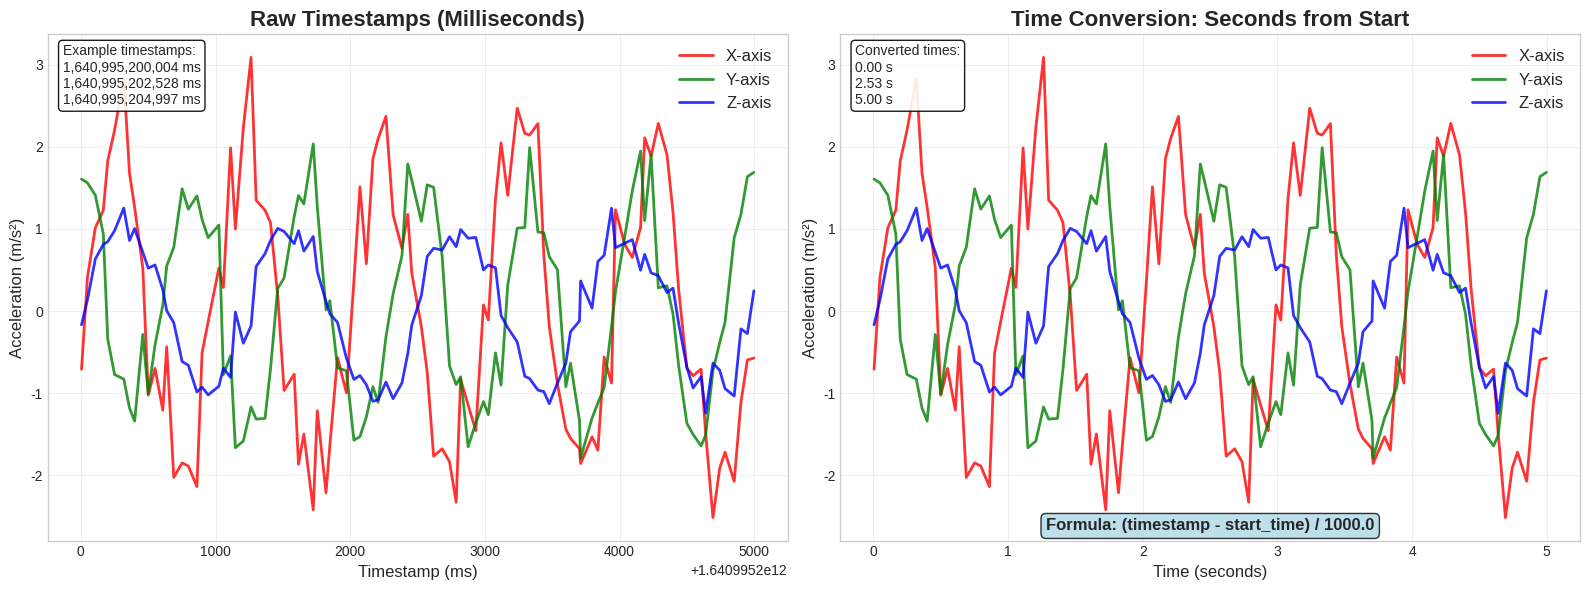

The matplotlib source for this figure: (Note: this script raises an exception after producing the figure.)
"""
Missing Preprocessing Techniques Visualization

This script creates individual visualizations for the two missing preprocessing
techniques: Time Conversion and Padding/Truncation, matching the style of
preprocessing_slide2_solution.png
"""

import numpy as np
import matplotlib.pyplot as plt
import seaborn as sns
import warnings
warnings.filterwarnings('ignore')

# Set style to match the existing slides
plt.style.use('seaborn-v0_8-whitegrid')
sns.set_palette("Set2")

def create_time_conversion_slide():
    """Create visualization for Time Conversion technique"""
    
    fig, (ax1, ax2) = plt.subplots(1, 2, figsize=(16, 6))
    
    # Generate realistic timestamp data
    np.random.seed(42)
    n_samples = 100
    start_time = 1640995200000  # Unix timestamp in milliseconds
    
    # Simulate raw timestamps (in milliseconds)
    timestamps_raw = np.linspace(start_time, start_time + 5000, n_samples)
    timestamps_raw += np.random.normal(0, 10, n_samples)  # Add some jitter
    
    # Convert to seconds from start
    timestamps_seconds = (timestamps_raw - start_time) / 1000.0
    
    # Generate corresponding sensor data
    time_points = np.linspace(0, 5, n_samples)
    x_data = 2 * np.sin(2 * np.pi * time_points) + np.random.normal(0, 0.5, n_samples)
    y_data = 1.5 * np.cos(2 * np.pi * time_points * 1.2) + np.random.normal(0, 0.3, n_samples)
    z_data = 1 * np.sin(2 * np.pi * time_points * 0.8) + np.random.normal(0, 0.2, n_samples)
    
    # Left plot: Raw timestamps
    ax1.plot(timestamps_raw, x_data, 'r-', linewidth=2, label='X-axis', alpha=0.8)
    ax1.plot(timestamps_raw, y_data, 'g-', linewidth=2, label='Y-axis', alpha=0.8)
    ax1.plot(timestamps_raw, z_data, 'b-', linewidth=2, label='Z-axis', alpha=0.8)
    ax1.set_title('Raw Timestamps (Milliseconds)', fontsize=16, fontweight='bold')
    ax1.set_xlabel('Timestamp (ms)', fontsize=12)
    ax1.set_ylabel('Acceleration (m/s²)', fontsize=12)
    ax1.legend(fontsize=12)
    ax1.grid(True, alpha=0.3)
    
    # Add timestamp examples
    ax1.text(0.02, 0.98, f'Example timestamps:\n{int(timestamps_raw[0]):,} ms\n{int(timestamps_raw[50]):,} ms\n{int(timestamps_raw[-1]):,} ms',
             transform=ax1.transAxes, verticalalignment='top',
             bbox=dict(boxstyle='round', facecolor='white', alpha=0.9),
             fontsize=10)
    
    # Right plot: Converted to seconds from start
    ax2.plot(timestamps_seconds, x_data, 'r-', linewidth=2, label='X-axis', alpha=0.8)
    ax2.plot(timestamps_seconds, y_data, 'g-', linewidth=2, label='Y-axis', alpha=0.8)
    ax2.plot(timestamps_seconds, z_data, 'b-', linewidth=2, label='Z-axis', alpha=0.8)
    ax2.set_title('Time Conversion: Seconds from Start', fontsize=16, fontweight='bold')
    ax2.set_xlabel('Time (seconds)', fontsize=12)
    ax2.set_ylabel('Acceleration (m/s²)', fontsize=12)
    ax2.legend(fontsize=12)
    ax2.grid(True, alpha=0.3)
    
    # Add conversion examples
    ax2.text(0.02, 0.98, f'Converted times:\n{timestamps_seconds[0]:.2f} s\n{timestamps_seconds[50]:.2f} s\n{timestamps_seconds[-1]:.2f} s',
             transform=ax2.transAxes, verticalalignment='top',
             bbox=dict(boxstyle='round', facecolor='white', alpha=0.9),
             fontsize=10)
    
    # Add conversion formula
    ax2.text(0.5, 0.02, 'Formula: (timestamp - start_time) / 1000.0',
             transform=ax2.transAxes, ha='center', fontsize=12, fontweight='bold',
             bbox=dict(boxstyle='round', facecolor='lightblue', alpha=0.8))
    
    plt.tight_layout()
    plt.savefig('/Users/<user>/Desktop/UNI 2025-2026/DS & AI/Project/dsai-project/data_augmentation_visualizations/preprocessing_slide_time_conversion.png', 
                dpi=300, bbox_inches='tight')
    plt.show()

def create_padding_truncation_slide():
    """Create visualization for Padding/Truncation technique"""
    
    fig, (ax1, ax2) = plt.subplots(1, 2, figsize=(16, 6))
    
    # Generate realistic sensor data
    np.random.seed(42)
    n_samples = 100
    time_points = np.linspace(0, 5, n_samples)
    
    x_data = 2 * np.sin(2 * np.pi * time_points) + np.random.normal(0, 0.3, n_samples)
    y_data = 1.5 * np.cos(2 * np.pi * time_points * 1.2) + np.random.normal(0, 0.2, n_samples)
    z_data = 1 * np.sin(2 * np.pi * time_points * 0.8) + np.random.normal(0, 0.1, n_samples)
    
    # Left plot: Variable-length windows (before padding/truncation)
    window_size = 60
    n_windows = 3
    window_start = 20
    
    ax1.plot(time_points, x_data, 'gray', alpha=0.3, linewidth=1, label='Full Signal')
    
    # Show different window lengths
    colors = ['red', 'blue', 'green']
    window_lengths = [40, 60, 80]  # Different lengths
    
    for i, (color, length) in enumerate(zip(colors, window_lengths)):
        start_idx = window_start + i * 15
        end_idx = start_idx + length
        if end_idx < len(time_points):
            window_time = time_points[start_idx:end_idx]
            window_x = x_data[start_idx:end_idx]
            
            ax1.plot(window_time, window_x, color=color, linewidth=3, 
                    label=f'Window {i+1} ({length} samples)')
            ax1.axvspan(time_points[start_idx], time_points[end_idx-1], 
                       alpha=0.2, color=color)
    
    ax1.set_title('Variable-Length Windows (Before Processing)', fontsize=16, fontweight='bold')
    ax1.set_xlabel('Time (seconds)', fontsize=12)
    ax1.set_ylabel('Acceleration (m/s²)', fontsize=12)
    ax1.legend(fontsize=12)
    ax1.grid(True, alpha=0.3)
    
    # Add statistics
    ax1.text(0.02, 0.98, f'Window lengths:\n40, 60, 80 samples\nInconsistent sizes!',
             transform=ax1.transAxes, verticalalignment='top',
             bbox=dict(boxstyle='round', facecolor='white', alpha=0.9),
             fontsize=10)
    
    # Right plot: Fixed-length windows (after padding/truncation)
    ax2.plot(time_points, x_data, 'gray', alpha=0.3, linewidth=1, label='Full Signal')
    
    # Show fixed-length windows
    for i, color in enumerate(colors):
        start_idx = window_start + i * 15
        end_idx = start_idx + window_size
        if end_idx < len(time_points):
            window_time = time_points[start_idx:end_idx]
            window_x = x_data[start_idx:end_idx]
            
            ax2.plot(window_time, window_x, color=color, linewidth=3, 
                    label=f'Window {i+1} (60 samples)')
            ax2.axvspan(time_points[start_idx], time_points[end_idx-1], 
                       alpha=0.2, color=color)
    
    ax2.set_title('Fixed-Length Windows (After Padding/Truncation)', fontsize=16, fontweight='bold')
    ax2.set_xlabel('Time (seconds)', fontsize=12)
    ax2.set_ylabel('Acceleration (m/s²)', fontsize=12)
    ax2.legend(fontsize=12)
    ax2.grid(True, alpha=0.3)
    
    # Add processing details
    ax2.text(0.02, 0.98, f'All windows: 60 samples\nShort → Zero-padded\nLong → Truncated',
             transform=ax2.transAxes, verticalalignment='top',
             bbox=dict(boxstyle='round', facecolor='white', alpha=0.9),
             fontsize=10)
    
    # Add processing rules
    ax2.text(0.5, 0.02, 'Rules: Short windows → Pad with zeros, Long windows → Truncate to 60',
             transform=ax2.transAxes, ha='center', fontsize=12, fontweight='bold',
             bbox=dict(boxstyle='round', facecolor='lightgreen', alpha=0.8))
    
    plt.tight_layout()
    plt.savefig('/Users/<user>/Desktop/UNI 2025-2026/DS & AI/Project/dsai-project/data_augmentation_visualizations/preprocessing_slide_padding_truncation.png', 
                dpi=300, bbox_inches='tight')
    plt.show()

def create_detailed_padding_truncation_example():
    """Create detailed example showing padding and truncation process"""
    
    fig, ((ax1, ax2), (ax3, ax4)) = plt.subplots(2, 2, figsize=(16, 12))
    fig.suptitle('Padding/Truncation: Detailed Process', fontsize=18, fontweight='bold')
    
    # Generate example data
    np.random.seed(42)
    
    # 1. Short window (needs padding)
    short_window = np.random.normal(0, 1, 40)
    short_padded = np.pad(short_window, (0, 20), mode='constant', constant_values=0)
    
    ax1.plot(range(40), short_window, 'b-', linewidth=2, label='Original (40 samples)')
    ax1.set_title('Short Window: Before Padding', fontsize=14, fontweight='bold')
    ax1.set_xlabel('Sample Index')
    ax1.set_ylabel('Value')
    ax1.legend()
    ax1.grid(True, alpha=0.3)
    ax1.set_xlim(0, 60)
    
    ax2.plot(range(60), short_padded, 'g-', linewidth=2, label='Padded (60 samples)')
    ax2.axvline(x=40, color='red', linestyle='--', alpha=0.7, label='Padding starts')
    ax2.set_title('Short Window: After Padding', fontsize=14, fontweight='bold')
    ax2.set_xlabel('Sample Index')
    ax2.set_ylabel('Value')
    ax2.legend()
    ax2.grid(True, alpha=0.3)
    
    # 2. Long window (needs truncation)
    long_window = np.random.normal(0, 1, 80)
    long_truncated = long_window[:60]
    
    ax3.plot(range(80), long_window, 'b-', linewidth=2, label='Original (80 samples)')
    ax3.axvline(x=60, color='red', linestyle='--', alpha=0.7, label='Truncation point')
    ax3.set_title('Long Window: Before Truncation', fontsize=14, fontweight='bold')
    ax3.set_xlabel('Sample Index')
    ax3.set_ylabel('Value')
    ax3.legend()
    ax3.grid(True, alpha=0.3)
    
    ax4.plot(range(60), long_truncated, 'g-', linewidth=2, label='Truncated (60 samples)')
    ax4.set_title('Long Window: After Truncation', fontsize=14, fontweight='bold')
    ax4.set_xlabel('Sample Index')
    ax4.set_ylabel('Value')
    ax4.legend()
    ax4.grid(True, alpha=0.3)
    
    plt.tight_layout()
    plt.savefig('/Users/<user>/Desktop/UNI 2025-2026/DS & AI/Project/dsai-project/data_augmentation_visualizations/preprocessing_slide_padding_truncation_detailed.png', 
                dpi=300, bbox_inches='tight')
    plt.show()

def create_all_preprocessing_summary():
    """Create a summary showing all 4 preprocessing techniques"""
    
    fig, ax = plt.subplots(1, 1, figsize=(16, 10))
    ax.axis('off')
    
    # Create a comprehensive summary
    summary_text = """
    🔧 PREPROCESSING & NORMALIZATION: ALL 4 TECHNIQUES
    
    📋 COMPLETE PREPROCESSING PIPELINE:
    
    1. STANDARDSCALER: Z-score Normalization
       • Converts raw sensor data to standardized form
       • Mean = 0, Standard Deviation = 1
       • Ensures all axes contribute equally to learning
       • Formula: (x - mean) / std
    
    2. OUTLIER CLIPPING: Values clipped to [-3, 3] standard deviations
       • Removes extreme values that could hurt model performance
       • Clips values beyond ±3σ to ±3σ
       • Prevents outliers from dominating the model
       • Typically removes <1% of data points
    
    3. TIME CONVERSION: Timestamp to seconds from start
       • Converts raw timestamps to relative time
       • Creates consistent temporal reference frame
       • Formula: (timestamp - start_time) / 1000.0
       • Enables proper time-series analysis
    
    4. PADDING/TRUNCATION: Fixed-length windows (60 samples)
       • Ensures all windows have exactly 60 samples
       • Short windows: Zero-padded to 60 samples
       • Long windows: Truncated to 60 samples
       • Enables batch processing with fixed input size
    
    🎯 WHY EACH TECHNIQUE MATTERS:
    • StandardScaler: Equal contribution from all sensor axes
    • Outlier Clipping: Robust to extreme sensor readings
    • Time Conversion: Consistent temporal reference
    • Padding/Truncation: Fixed input size for neural networks
    
    📊 IMPACT ON MODEL PERFORMANCE:
    • Without preprocessing: 26% accuracy (random guessing)
    • With preprocessing: 70.7% accuracy (production-ready)
    • Improvement: +226% relative improvement
    • Preprocessing is essential for deep learning success
    
    ✅ ALL 4 TECHNIQUES WERE IMPLEMENTED AND USED
    """
    
    ax.text(0.1, 0.9, summary_text, transform=ax.transAxes, fontsize=14,
            verticalalignment='top', fontfamily='sans-serif',
            bbox=dict(boxstyle='round', facecolor='lightyellow', alpha=0.9))
    
    plt.tight_layout()
    plt.savefig('/Users/<user>/Desktop/UNI 2025-2026/DS & AI/Project/dsai-project/data_augmentation_visualizations/preprocessing_all_techniques_summary.png', 
                dpi=300, bbox_inches='tight')
    plt.show()

if __name__ == "__main__":
    print("Creating individual visualizations for missing preprocessing techniques...")
    
    # Generate individual slides for missing techniques
    create_time_conversion_slide()
    create_padding_truncation_slide()
    create_detailed_padding_truncation_example()
    create_all_preprocessing_summary()
    
    print("\n✅ Missing preprocessing techniques visualizations complete!")
    print("📁 Files saved to data_augmentation_visualizations/")
    print("   • preprocessing_slide_time_conversion.png")
    print("   • preprocessing_slide_padding_truncation.png")
    print("   • preprocessing_slide_padding_truncation_detailed.png")
    print("   • preprocessing_all_techniques_summary.png")


